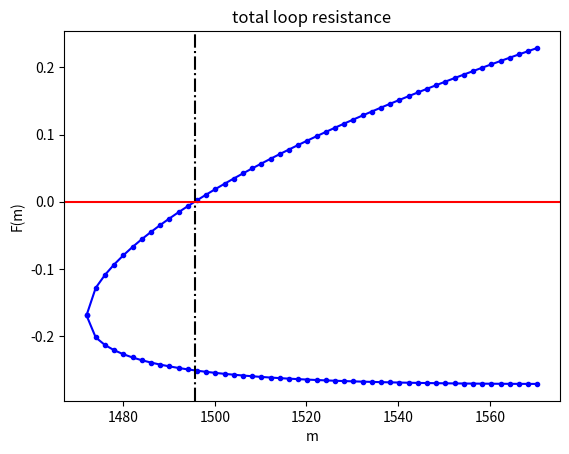

This figure's Python source:

from scipy.optimize import brentq
import matplotlib.pyplot as plt
import numpy as np

##########################################################
# compute measurements for a given solution (debugging): #
##########################################################

# R = np.array([300.0, 300.0, 300.0, 3000.0])
# R = np.array([300.0, 600.0, 300.0, 10.0])

# print('R', R)
# S = np.sum(R)
# print('S', S)
# R0 = R / S
# print('R0', R0)
# M0 = R0*(1.0-R0)
# print('M0', M0)
# M = S*M0
# print('M', M)

############################################################
#  use real world measurements: select magnet measurements #
############################################################

M = {

    # magnet dual 1386 TOP/MAIN (fridge#6)
    'DUAL TOP': np.array([198.0, 338.0, 196.0, 9.7]),
    # S = 1707.06
    # M0 [0.11598891 0.19800127 0.1148173  0.00568228]
    # R0 [0.13392475 0.7280323  0.132328   0.00571495]
    # R = [ 228.6 1242.8 225.9 9.8 ]

    # magnet dual 1386 LOWER/BOTTOM (firdge#6)
    'DUAL BOTTOM': np.array([76.8, 71.5, 6.5]),
    # S = 859.24
    # M0 [0.08938096 0.08321274 0.00756479]
    # R0 [0.90077306 0.09160404 0.0076229 ]
    # R = [ 774.0 78.7 6.5 ]

    # magnet 1935 (fridge#2)
    # '': np.array([x, x, x])

    # magnet 3314 (fridge#5)
    'SINGLE': np.array([355.0, 368.0, 197.0, 28.1])
    # S = 1495.61
    # M0 [0.23736196 0.24605409 0.13171917 0.01878837]
    # R0 [0.38758097 0.43718353 0.1560802  0.01915529]
    # R = [ 579.7 653.9 233.4 28.6 ]

}['SINGLE']

###########
# PROCEED #
###########

# G[i] = -1 means: the high root solution is selected
# G[i] = +1 means: the low root solution is selected
# we start with selecting all low value solutions
G = np.array([1.0] * len(M))

# find max measurement
i = M.argmax()

# compute minimum total resistance
S0 = 4.0 * M[i]


# root function
def F(s):
    T = 0
    for m, g in zip(M, G):
        T += g * np.sqrt(1.0 - 4.0 * m / s)
    return T + 2 - len(M)


# determine which branch contains the solution
G[i] = +1.0 if F(S0) <= 0.0 else -1.0

# compute solution (find root/zero)
S = brentq(F, S0, 10 * S0)

# display solutions:
print(f'S = {S:.2f}')
M0 = M / S

print('M0', M0)
R0 = (1.0 - G * np.sqrt(1.0 - 4.0 * M0)) / 2.0

print('R0', R0)
R = R0 * S

print('R = [ ', end='')
for r in R: print(f"{r:.1f} ", end='')
print(']')

# compute plot range
X = np.linspace(S0, 1.05 * S, 50)

# plot top branch
G[i] = +1.0
Y = [F(x) for x in X]
plt.plot(X, Y, '.-b')

# plot bottom branch
G[i] = -1.0
Y = [F(x) for x in X]
plt.plot(X, Y, '.-b')

# plot solution
plt.axvline(x=S, color='k', linestyle='-.')
plt.axhline(y=0, color='r', linestyle='-')

# Customizing
plt.xlabel('m')
plt.ylabel('F(m)')
plt.title('total loop resistance')

# Displaying the plot
plt.show()
